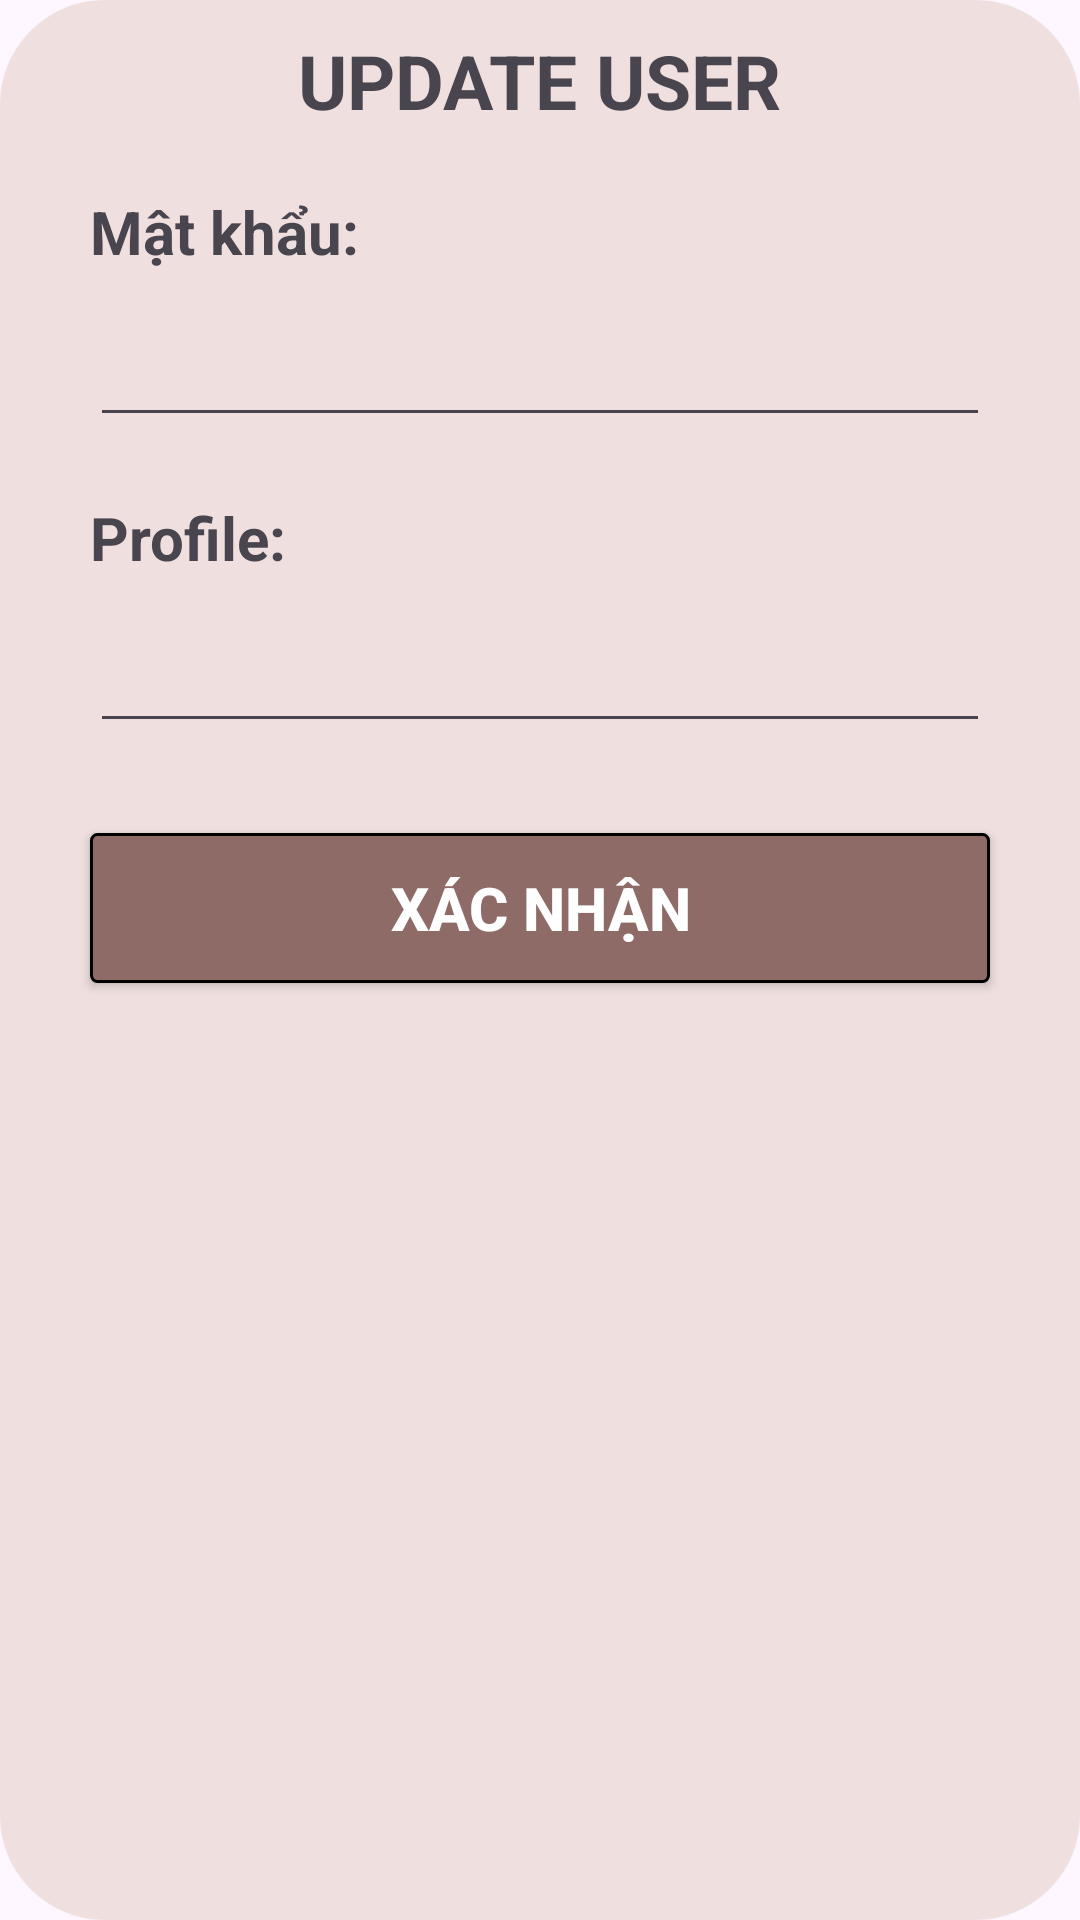

Layout XML and referenced resources for this Android screen:
<!-- AndroidManifest.xml: application theme Theme.QuanLyKhoHang -->
<!-- res/layout/dialog_update_user.xml -->
<?xml version="1.0" encoding="utf-8"?>
<androidx.cardview.widget.CardView xmlns:android="http://schemas.android.com/apk/res/android"
    android:layout_width="match_parent"
    xmlns:app="http://schemas.android.com/apk/res-auto"
    app:cardCornerRadius="35dp"
    android:layout_height="wrap_content">

    <LinearLayout
        android:layout_width="match_parent"
        android:layout_height="match_parent"
        android:padding="10dp"
        android:background="#EFDFDF"
        android:orientation="vertical">
        <TextView
            android:layout_width="wrap_content"
            android:layout_height="wrap_content"
            android:text="UPDATE USER"
            android:layout_gravity="center_horizontal"
            android:textStyle="bold"
            android:textSize="25sp"/>


        <TextView
            android:layout_width="wrap_content"
            android:layout_height="wrap_content"
            android:text="Mật khẩu:"
            android:layout_gravity="left"
            android:layout_marginTop="20dp"
            android:layout_marginLeft="20dp"
            android:textSize="20sp"
            android:textStyle="bold"
            />
        <EditText
            android:id="@+id/edt_uduser_mk"
            android:layout_width="match_parent"
            android:layout_height="50dp"
            android:textSize="20sp"
            android:layout_marginTop="5dp"
            android:layout_marginLeft="20dp"
            android:layout_marginRight="20dp"
            />
        <TextView
            android:layout_width="wrap_content"
            android:layout_height="wrap_content"
            android:text="Profile:"
            android:layout_gravity="left"
            android:layout_marginTop="20dp"
            android:layout_marginLeft="20dp"
            android:textSize="20sp"
            android:textStyle="bold"
            />
        <EditText
            android:id="@+id/edt_uduser_profile"
            android:layout_width="match_parent"
            android:layout_height="50dp"
            android:textSize="20sp"
            android:layout_marginTop="5dp"
            android:layout_marginLeft="20dp"
            android:layout_marginRight="20dp"
            />

        <Button
            android:id="@+id/btn_uduser_addus"
            android:layout_width="match_parent"
            android:layout_height="50dp"
            android:layout_marginTop="30dp"
            android:layout_marginRight="20dp"
            app:backgroundTint="@null"
            android:layout_marginLeft="20dp"
            android:text="XÁC NHẬN"
            android:textColor="@color/white"
            android:background="@drawable/button5"
            android:textSize="20sp"
            android:textStyle="bold"/>

    </LinearLayout>





</androidx.cardview.widget.CardView>
<!-- resources referenced by this layout -->
<resources>
  <!-- drawable button5 (drawable) -->
  <?xml version="1.0" encoding="utf-8"?>
  <shape xmlns:android="http://schemas.android.com/apk/res/android">
      <corners android:radius="2dp" />
      <solid android:color="#8F6B68" />
      <stroke
          android:width="1dp"
          android:color="@color/black" />
  </shape>
  <style name="Theme.QuanLyKhoHang" parent="Base.Theme.QuanLyKhoHang" />
  <style name="Base.Theme.QuanLyKhoHang" parent="Theme.Material3.DayNight.NoActionBar">
          
          
  
  
      </style>
  <!-- not gathered from this repository: default colours our renderer supplied (Android Studio template values) -->
  <color name="black">#FF000000</color>
  <color name="white">#FFFFFFFF</color>
</resources>
